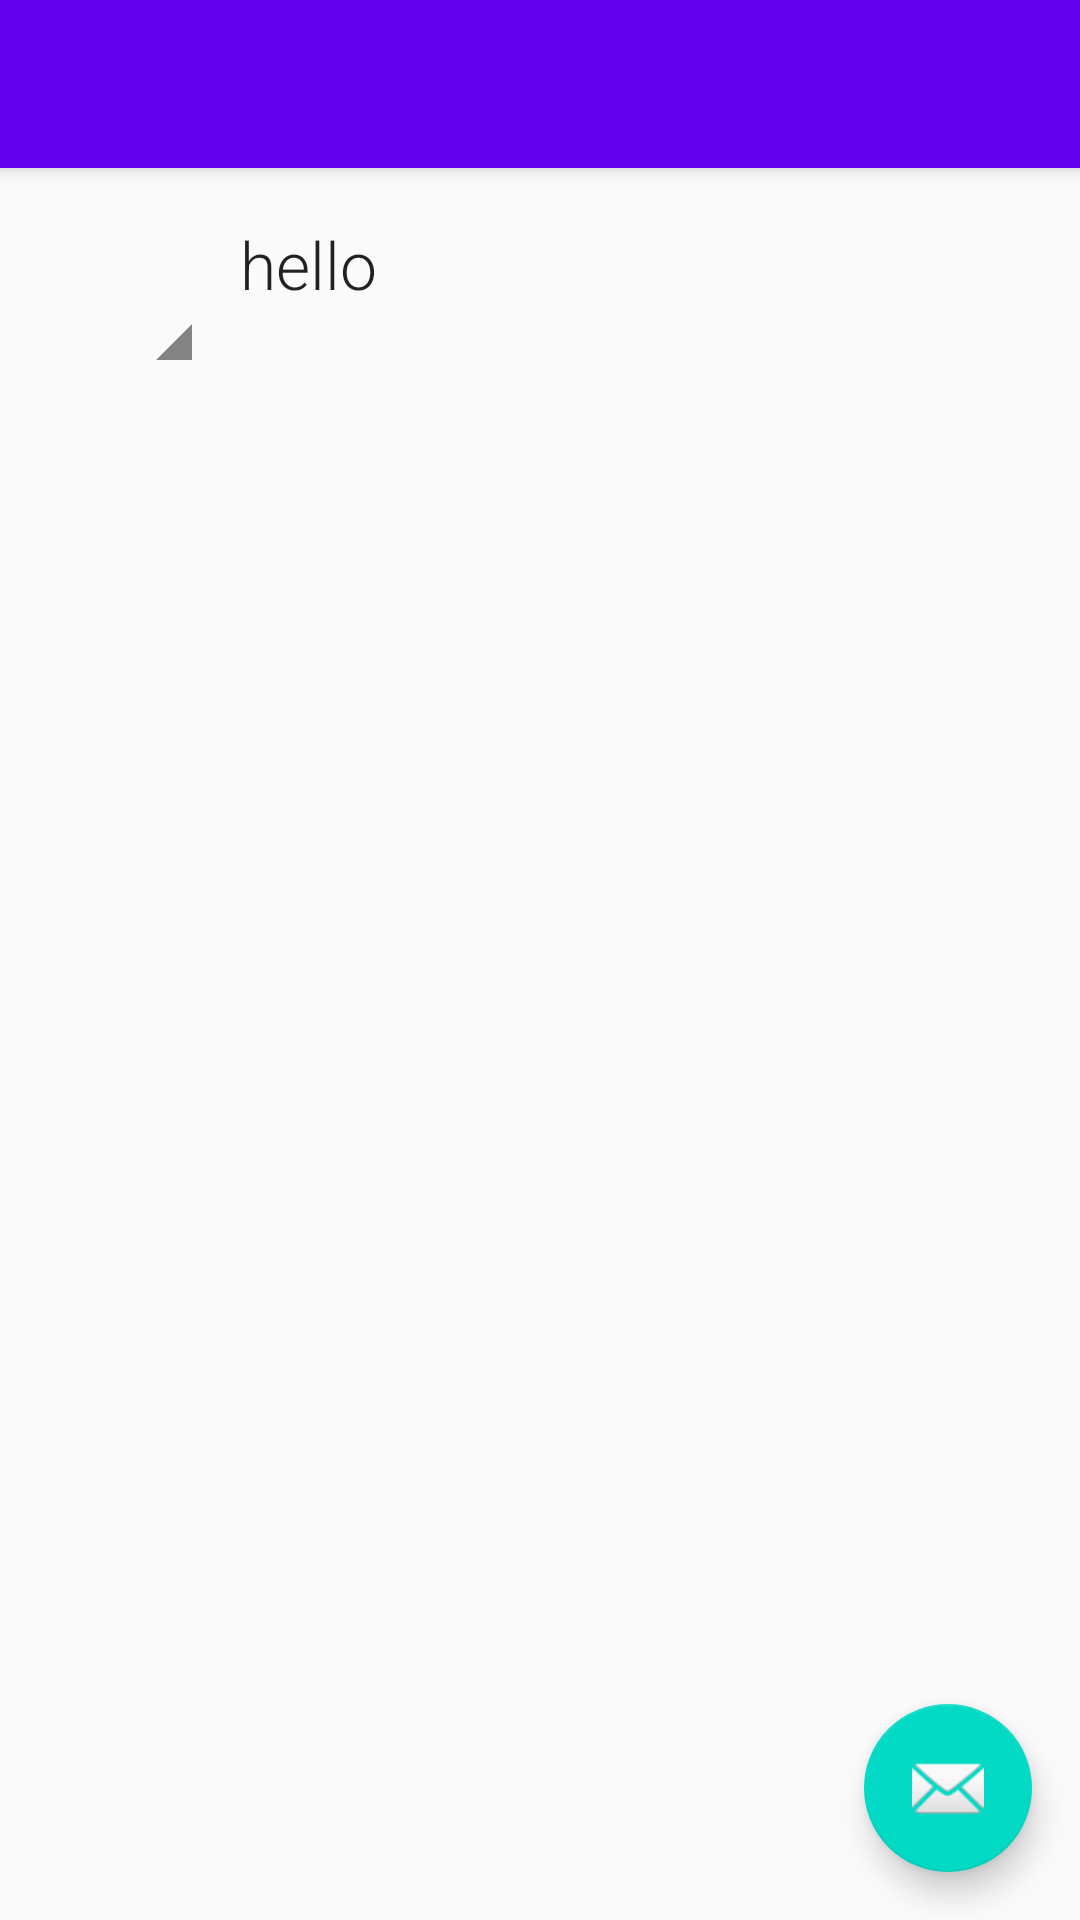

Write the Android layout XML for this screen, with the resource values it uses.
<!-- AndroidManifest.xml: application theme AppTheme -->
<!-- res/layout/activity_test_list_item.xml -->
<?xml version="1.0" encoding="utf-8"?>
<android.support.design.widget.CoordinatorLayout xmlns:android="http://schemas.android.com/apk/res/android"
    xmlns:app="http://schemas.android.com/apk/res-auto"
    xmlns:tools="http://schemas.android.com/tools"
    android:layout_width="match_parent"
    android:layout_height="match_parent"
    tools:context="com.example.rashidsaleem.practice.TestListItemActivity">

    <android.support.design.widget.AppBarLayout
        android:layout_width="match_parent"
        android:layout_height="wrap_content"
        android:theme="@style/AppTheme.AppBarOverlay">

        <android.support.v7.widget.Toolbar
            android:id="@+id/toolbar"
            android:layout_width="match_parent"
            android:layout_height="?attr/actionBarSize"
            android:background="?attr/colorPrimary"
            app:popupTheme="@style/AppTheme.PopupOverlay" />

    </android.support.design.widget.AppBarLayout>

    <include layout="@layout/content_test_list_item" />

    <android.support.design.widget.FloatingActionButton
        android:id="@+id/fab"
        android:layout_width="wrap_content"
        android:layout_height="wrap_content"
        android:layout_gravity="bottom|end"
        android:layout_margin="@dimen/fab_margin"
        app:srcCompat="@android:drawable/ic_dialog_email" />

</android.support.design.widget.CoordinatorLayout>
<!-- res/layout/content_test_list_item.xml (included above) -->
<?xml version="1.0" encoding="utf-8"?>
<RelativeLayout xmlns:android="http://schemas.android.com/apk/res/android"
    xmlns:tools="http://schemas.android.com/tools"
    xmlns:app="http://schemas.android.com/apk/res-auto"
    style="@style/listViewActivatedStyle"
    app:layout_behavior="@string/appbar_scrolling_view_behavior"
    android:layout_width="match_parent"
    android:layout_height="?android:attr/listPreferredItemHeight"
    tools:context="com.example.rashidsaleem.practice.TestListItemActivity"
    tools:showIn="@layout/activity_test_list_item">


    <QuickContactBadge
        android:id="@+id/photo"
        style="@style/quickContactBadgeStyle"
        android:layout_width="?android:attr/listPreferredItemHeight"
        android:layout_height="?android:attr/listPreferredItemHeight"
        android:src="@drawable/ic_contact_picture_180_holo_light" />

    <TextView
        android:id="@+id/text2"
        android:layout_width="match_parent"
        android:layout_height="26dp"
        android:layout_toRightOf="@id/photo"
        android:ellipsize="marquee"
        android:fontFamily="sans-serif"
        android:paddingLeft="@dimen/listview_item_padding"
        android:paddingRight="@dimen/listview_item_padding"
        android:singleLine="true"
        android:text="@string/search_match_other"
        android:textAppearance="?android:attr/textAppearanceSmall"
        android:visibility="gone" />

    <TextView
        android:id="@+id/text1"
        android:layout_width="match_parent"
        android:layout_height="wrap_content"
        android:layout_alignWithParentIfMissing="true"
        android:layout_centerVertical="true"
        android:layout_toRightOf="@id/photo"
        android:ellipsize="marquee"
        android:fontFamily="sans-serif-light"
        android:paddingLeft="@dimen/listview_item_padding"
        android:paddingRight="@dimen/listview_item_padding"
        android:singleLine="true"
        android:text="hello"
        android:textAppearance="?android:attr/textAppearanceLarge" />


</RelativeLayout>
<!-- resources referenced by this layout -->
<resources>
  <dimen name="fab_margin">16dp</dimen>
  <dimen name="listview_item_padding">16dp</dimen>
  <string name="search_match_other">Matches Other Field</string>
  <style name="AppTheme.AppBarOverlay" parent="ThemeOverlay.AppCompat.Dark.ActionBar" />
  <style name="AppTheme.PopupOverlay" parent="ThemeOverlay.AppCompat.Light" />
  <style name="listViewActivatedStyle" />
  <style name="quickContactBadgeStyle">
          <item name="android:background">@drawable/quickcontact_badge_small</item>
      </style>
  <style name="AppTheme" parent="Theme.AppCompat.Light.DarkActionBar">
          
          <item name="colorPrimary">@color/colorPrimary</item>
          <item name="colorPrimaryDark">@color/colorPrimaryDark</item>
          <item name="colorAccent">@color/colorAccent</item>
      </style>
  <!-- drawable quickcontact_badge_small (drawable) -->
  <?xml version="1.0" encoding="utf-8"?>
  <selector xmlns:android="http://schemas.android.com/apk/res/android">
  
      <item
          android:state_focused="false"
          android:state_selected="false"
          android:state_pressed="false"
          android:drawable="@drawable/quickcontact_badge_small_unpressed" />
  
      <item
          android:state_pressed="true"
          android:drawable="@drawable/quickcontact_badge_small_pressed" />
  
  
  </selector>
  <!-- not gathered from this repository: default colours our renderer supplied (Android Studio template values) -->
  <color name="colorPrimary">#FF6200EE</color>
  <color name="colorPrimaryDark">#FF3700B3</color>
  <color name="colorAccent">#FF03DAC5</color>
</resources>
